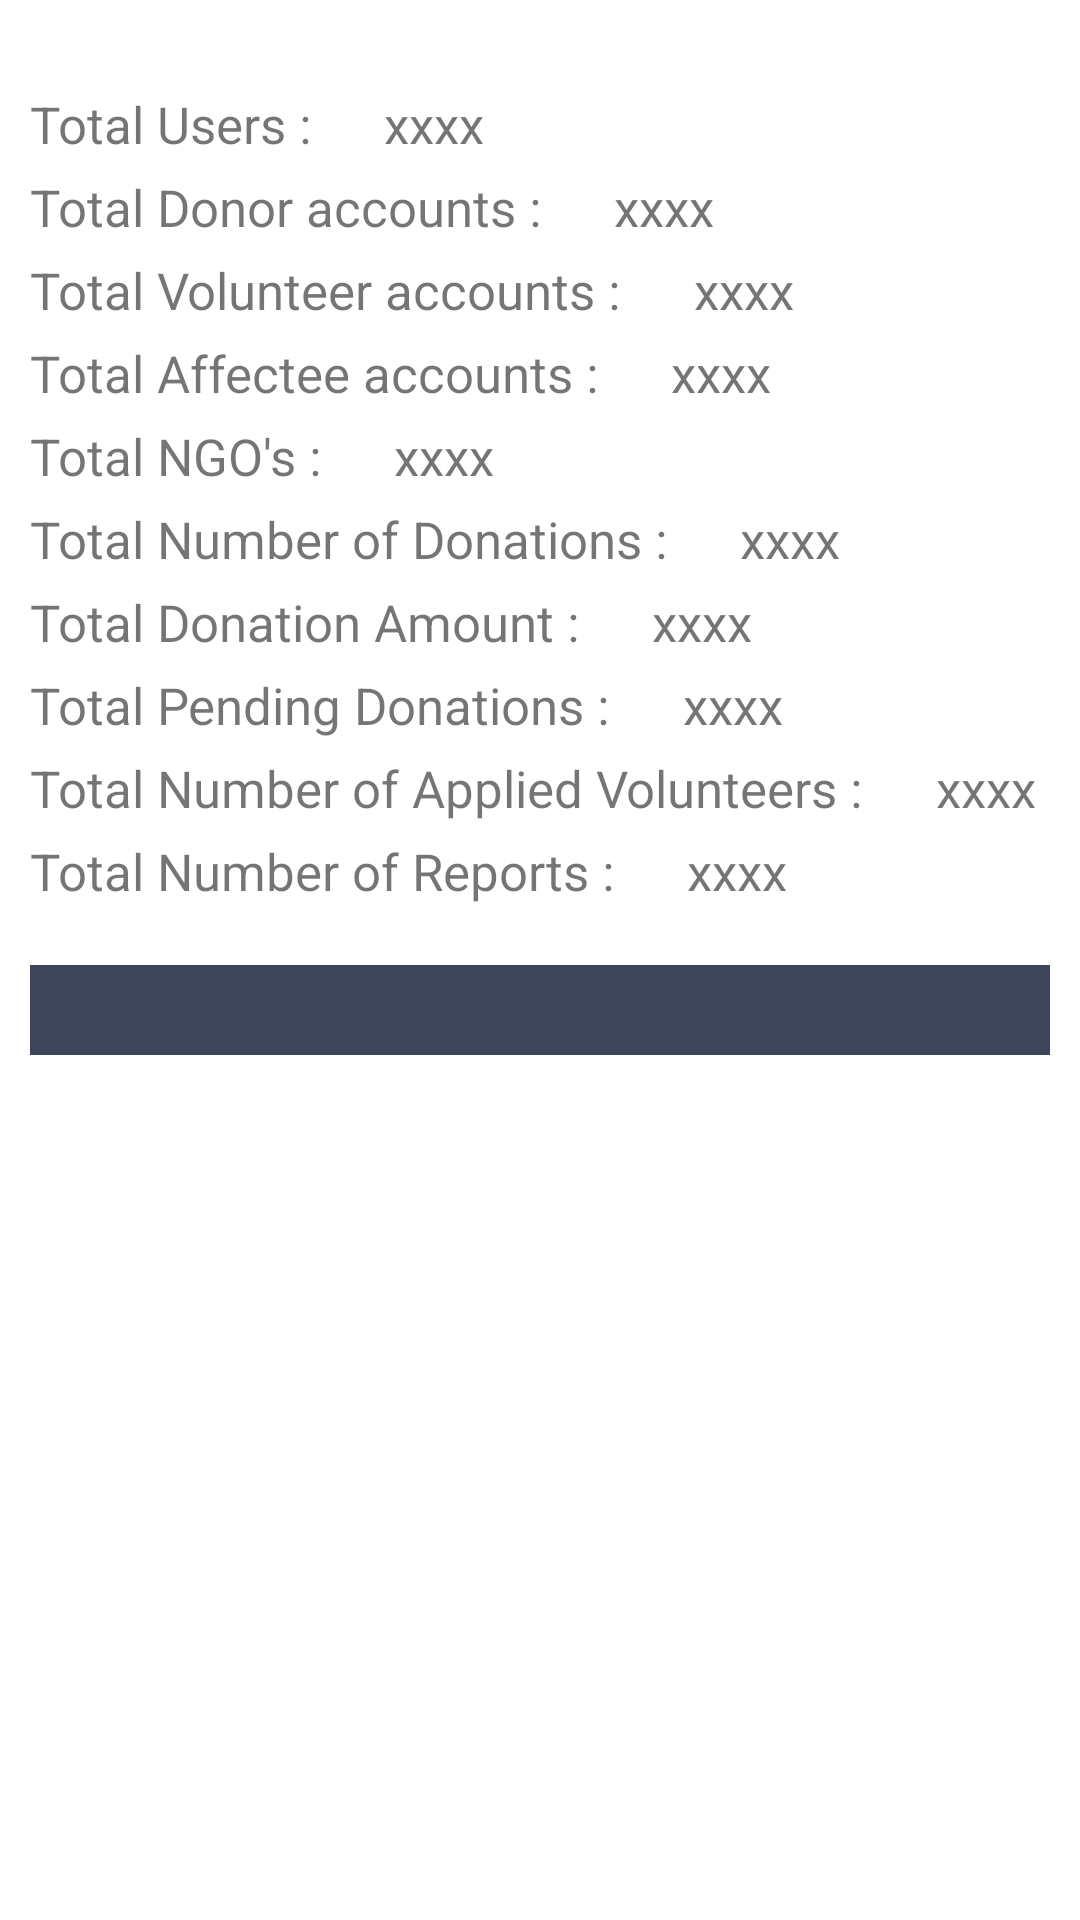

The Android layout XML behind this screen, and the referenced resources:
<!-- AndroidManifest.xml: application theme Theme.Testing -->
<!-- res/layout/activity_balance_sheet.xml -->
<?xml version="1.0" encoding="utf-8"?>
<RelativeLayout xmlns:android="http://schemas.android.com/apk/res/android"
    xmlns:app="http://schemas.android.com/apk/res-auto"
    xmlns:tools="http://schemas.android.com/tools"
    android:layout_width="match_parent"
    android:layout_height="match_parent"
    android:padding="10dp"
    tools:context=".activities.BalanceSheetActivity">

    <ScrollView
        android:id="@+id/scrollView1"
        android:layout_width="match_parent"
        android:layout_height="wrap_content"
        android:layout_marginTop="20dp"
        >
<LinearLayout
    android:layout_width="match_parent"
    android:layout_height="match_parent"
    android:orientation="vertical"

    >
    <androidx.constraintlayout.widget.ConstraintLayout
        android:id="@+id/constraintLayout"
        android:layout_width="wrap_content"
        android:layout_height="wrap_content"
        app:layout_constraintEnd_toEndOf="parent"
        app:layout_constraintStart_toStartOf="parent"
        app:layout_constraintTop_toTopOf="parent">

        <TextView
            android:id="@+id/textView8"
            android:layout_width="wrap_content"
            android:layout_height="wrap_content"
            android:text="Total Users : "
            android:textSize="17sp"
            app:layout_constraintStart_toStartOf="parent"
            app:layout_constraintTop_toTopOf="parent" />


        <TextView
            android:id="@+id/textView12"
            android:layout_width="wrap_content"
            android:layout_height="wrap_content"
            android:layout_marginTop="5dp"
            android:text="Total Donor accounts : "
            android:textSize="17sp"
            app:layout_constraintStart_toStartOf="@+id/textView8"
            app:layout_constraintTop_toBottomOf="@+id/textView8" />

        <TextView
            android:id="@+id/textView13"
            android:layout_width="wrap_content"
            android:layout_height="wrap_content"
            android:layout_marginTop="5dp"
            android:text="Total Volunteer accounts : "
            android:textSize="17sp"
            app:layout_constraintStart_toStartOf="@+id/textView12"
            app:layout_constraintTop_toBottomOf="@+id/textView12" />

        <TextView
            android:id="@+id/textView14"
            android:layout_width="wrap_content"
            android:layout_height="wrap_content"
            android:layout_marginTop="5dp"
            android:text="Total Affectee accounts : "
            android:textSize="17sp"
            app:layout_constraintStart_toStartOf="@+id/textView13"
            app:layout_constraintTop_toBottomOf="@+id/textView13" />

        <TextView
            android:id="@+id/textView9"
            android:layout_width="wrap_content"
            android:layout_height="wrap_content"
            android:layout_marginTop="5dp"
            android:text="Total NGO's : "
            android:textSize="17sp"
            app:layout_constraintStart_toStartOf="@+id/textView14"
            app:layout_constraintTop_toBottomOf="@+id/textView14" />

        <TextView
            android:id="@+id/textView15"
            android:layout_width="wrap_content"
            android:layout_height="wrap_content"
            android:layout_marginTop="5dp"
            android:text="Total Number of Donations : "
            android:textSize="17sp"
            app:layout_constraintStart_toStartOf="@+id/textView9"
            app:layout_constraintTop_toBottomOf="@+id/textView9" />

        <TextView
            android:id="@+id/textView16"
            android:layout_width="wrap_content"
            android:layout_height="wrap_content"
            android:layout_marginTop="5dp"
            android:text="Total Donation Amount : "
            android:textSize="17sp"
            app:layout_constraintStart_toStartOf="@+id/textView15"
            app:layout_constraintTop_toBottomOf="@+id/textView15" />
        <TextView
            android:id="@+id/txt19"
            android:layout_width="wrap_content"
            android:layout_height="wrap_content"
            android:layout_marginTop="5dp"
            android:text="Total Pending Donations : "
            android:textSize="17sp"
            app:layout_constraintStart_toStartOf="@+id/textView16"
            app:layout_constraintTop_toBottomOf="@+id/textView16" />

        <TextView
            android:id="@+id/textView17"
            android:layout_width="wrap_content"
            android:layout_height="wrap_content"
            android:layout_marginTop="5dp"
            android:text="Total Number of Applied Volunteers : "
            android:textSize="17sp"
            app:layout_constraintStart_toStartOf="@+id/txt19"
            app:layout_constraintTop_toBottomOf="@+id/txt19" />

        <TextView
            android:id="@+id/textView18"
            android:layout_width="wrap_content"
            android:layout_height="wrap_content"
            android:layout_marginTop="5dp"
            android:text="Total Number of Reports : "
            android:textSize="17sp"
            app:layout_constraintStart_toStartOf="@+id/textView17"
            app:layout_constraintTop_toBottomOf="@+id/textView17" />

        <TextView
            android:id="@+id/totalUserAccounts"
            android:layout_width="wrap_content"
            android:layout_height="wrap_content"
            android:layout_marginStart="20dp"
            android:text="xxxx "
            android:textSize="17sp"
            app:layout_constraintStart_toEndOf="@+id/textView8"
            app:layout_constraintTop_toTopOf="@+id/textView8" />

        <TextView
            android:id="@+id/totalDonorAccounts"
            android:layout_width="wrap_content"
            android:layout_height="wrap_content"


            android:layout_marginStart="20dp"
            android:text="xxxx"
            android:textSize="17sp"
            app:layout_constraintStart_toEndOf="@+id/textView12"
            app:layout_constraintTop_toTopOf="@+id/textView12" />

        <TextView
            android:id="@+id/totalVolunteerAccounts"
            android:layout_width="wrap_content"
            android:layout_height="wrap_content"
            android:layout_marginStart="20dp"
            android:text="xxxx"
            android:textSize="17sp"
            app:layout_constraintStart_toEndOf="@+id/textView13"
            app:layout_constraintTop_toTopOf="@+id/textView13" />

        <TextView
            android:id="@+id/totalAffecteeAccounts"
            android:layout_width="wrap_content"
            android:layout_height="wrap_content"
            android:layout_marginStart="20dp"
            android:text="xxxx"
            android:textSize="17sp"
            app:layout_constraintStart_toEndOf="@+id/textView14"
            app:layout_constraintTop_toTopOf="@+id/textView14" />

        <TextView
            android:id="@+id/totalNGOAccounts"
            android:layout_width="wrap_content"
            android:layout_height="wrap_content"
            android:layout_marginStart="20dp"
            android:text="xxxx"
            android:textSize="17sp"
            app:layout_constraintStart_toEndOf="@+id/textView9"
            app:layout_constraintTop_toTopOf="@+id/textView9" />

        <TextView
            android:id="@+id/totalNumberOfDonations"
            android:layout_width="wrap_content"
            android:layout_height="wrap_content"
            android:layout_marginStart="20dp"
            android:text="xxxx"
            android:textSize="17sp"
            app:layout_constraintStart_toEndOf="@+id/textView15"
            app:layout_constraintTop_toTopOf="@+id/textView15" />

        <TextView
            android:id="@+id/totalNumberOfDonationsPending"
            android:layout_width="wrap_content"
            android:layout_height="wrap_content"
            android:layout_marginStart="20dp"
            android:text="xxxx"
            android:textSize="17sp"
            app:layout_constraintStart_toEndOf="@+id/txt19"
            app:layout_constraintTop_toTopOf="@+id/txt19" />
        <TextView
            android:id="@+id/totalDonationAmount"
            android:layout_width="wrap_content"
            android:layout_height="wrap_content"

            android:layout_marginStart="20dp"
            android:text="xxxx"
            android:textSize="17sp"
            app:layout_constraintStart_toEndOf="@+id/textView16"
            app:layout_constraintTop_toTopOf="@+id/textView16" />

        <TextView
            android:id="@+id/totalAppliedVolunteers"
            android:layout_width="wrap_content"
            android:layout_height="wrap_content"
            android:layout_marginStart="20dp"
            android:text="xxxx"
            android:textSize="17sp"
            app:layout_constraintStart_toEndOf="@+id/textView17"
            app:layout_constraintTop_toTopOf="@+id/textView17" />

        <TextView
            android:id="@+id/totalNumberOfReports"
            android:layout_width="wrap_content"
            android:layout_height="wrap_content"
            android:layout_marginStart="20dp"
            android:text="xxxx"
            android:textSize="17sp"
            app:layout_constraintStart_toEndOf="@+id/textView18"
            app:layout_constraintTop_toTopOf="@+id/textView18" />

    </androidx.constraintlayout.widget.ConstraintLayout>

    <HorizontalScrollView
        android:layout_marginTop="20dp"
        android:background="#3d455b"
        android:id="@+id/hscrll1"
        android:layout_width="match_parent"
        android:layout_height="wrap_content"
        app:layout_constraintEnd_toEndOf="parent"
        app:layout_constraintStart_toStartOf="parent"
        app:layout_constraintTop_toTopOf="@+id/guideline7">

        <LinearLayout
            android:id="@+id/RelativeLayout1"
            android:layout_width="wrap_content"
            android:layout_height="fill_parent"
            android:layout_gravity="center"
            android:orientation="vertical">

            <TextView
                android:id="@+id/DonationTableTitle"
                android:layout_width="match_parent"
                android:layout_height="wrap_content"
                android:layout_centerHorizontal="true"
                android:layout_marginTop="20dp"
                android:text="Balance Sheet"
                android:visibility="gone" />

            <TableLayout
                android:id="@+id/NGOBalanceSheet"
                android:layout_width="fill_parent"
                android:layout_height="wrap_content"
                android:layout_below="@+id/DonationTableTitle"
                android:layout_marginTop="20dp"
                android:stretchColumns="*"
                android:gravity="center_vertical"
                android:layout_marginBottom="10dp">

            </TableLayout>
        </LinearLayout>
    </HorizontalScrollView>


    <androidx.constraintlayout.widget.Guideline
        android:id="@+id/guideline7"
        android:layout_width="wrap_content"
        android:layout_height="wrap_content"
        android:orientation="horizontal"
        app:layout_constraintGuide_begin="262dp" />
</LinearLayout>
    </ScrollView>
</RelativeLayout>
<!-- resources referenced by this layout -->
<resources>
  <style name="Theme.Testing" parent="Theme.MaterialComponents.DayNight.NoActionBar">
          
          <item name="colorPrimary">@color/purple_500</item>
          <item name="colorPrimaryVariant">@color/purple_700</item>
          <item name="colorOnPrimary">@color/white</item>
          
          <item name="colorSecondary">@color/teal_200</item>
          <item name="colorSecondaryVariant">@color/teal_700</item>
          <item name="colorOnSecondary">@color/black</item>
          
          <item name="android:statusBarColor">?attr/colorPrimaryVariant</item>
          
      </style>
  <!-- not gathered from this repository: default colours our renderer supplied (Android Studio template values) -->
  <color name="purple_500">#FF6200EE</color>
  <color name="purple_700">#FF3700B3</color>
  <color name="teal_200">#FF03DAC5</color>
  <color name="teal_700">#FF018786</color>
  <color name="black">#FF000000</color>
  <color name="white">#FFFFFFFF</color>
</resources>
